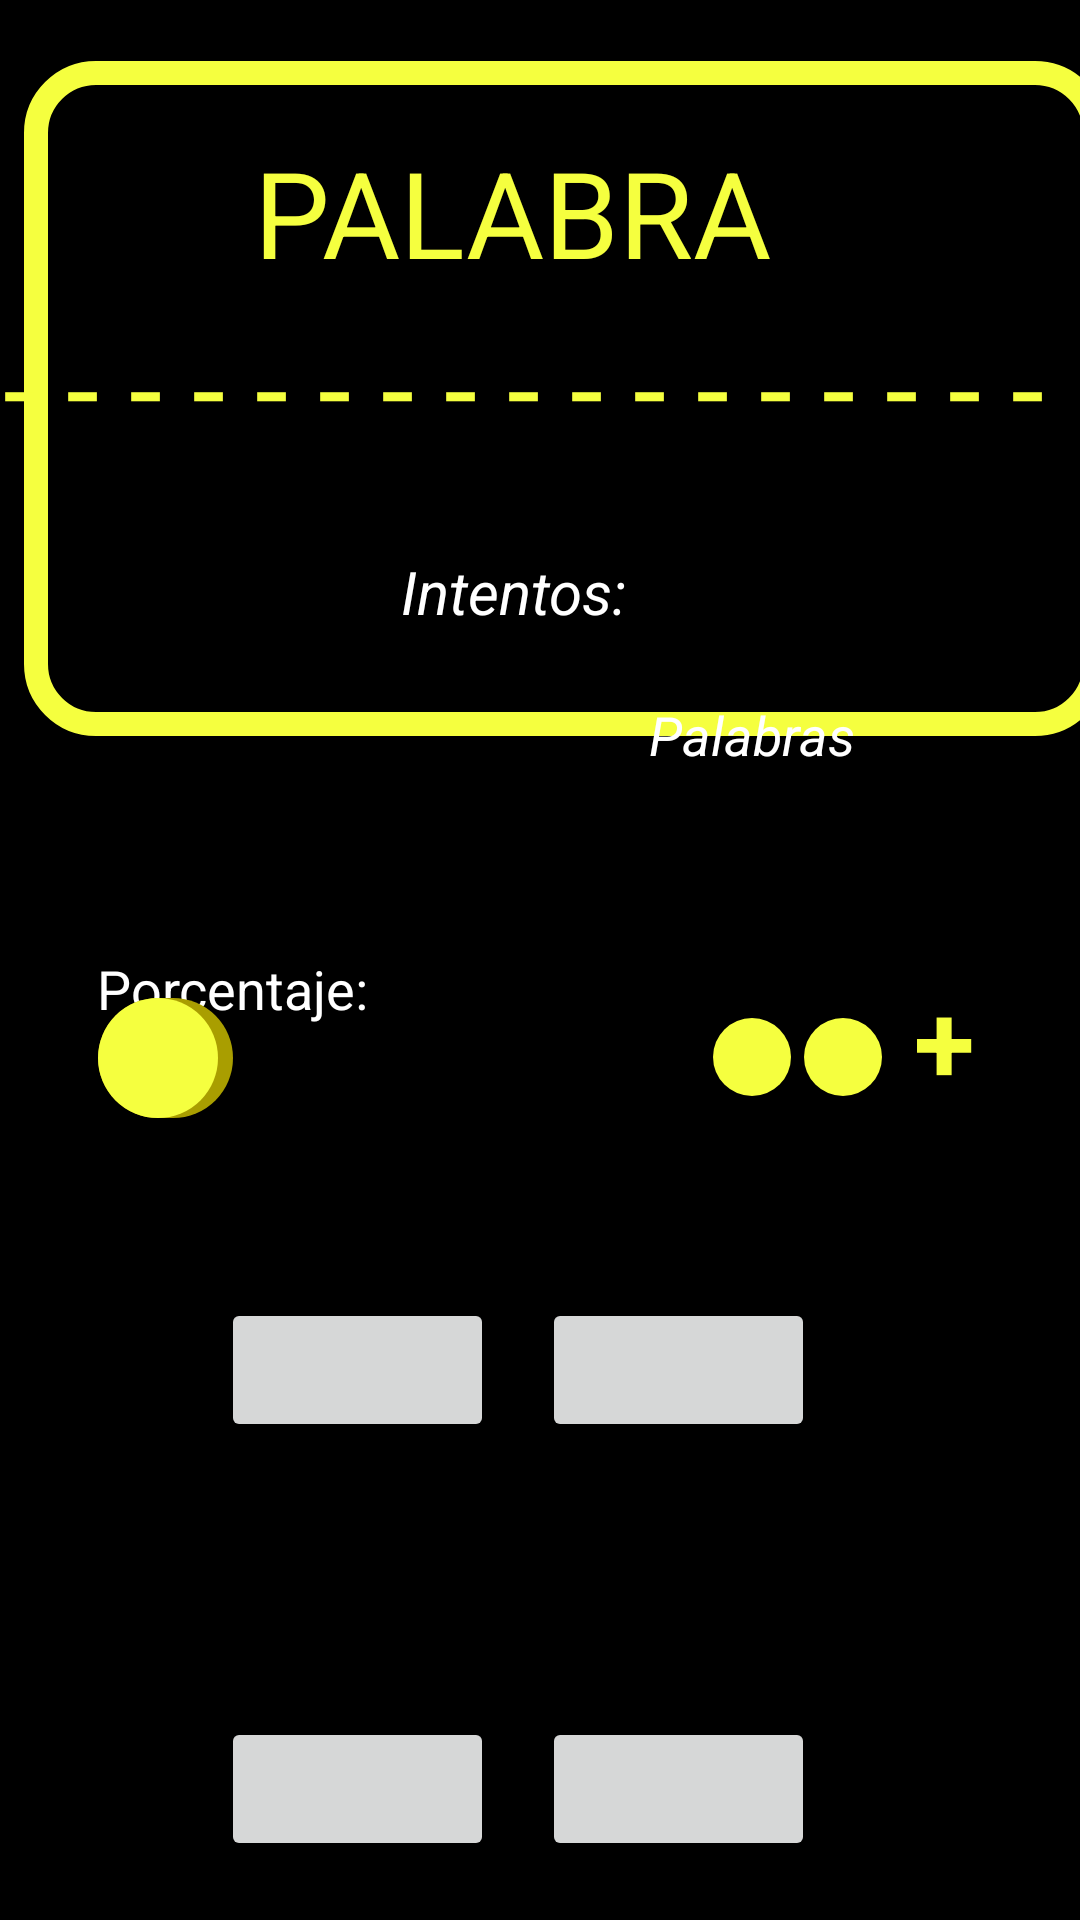

Layout XML and referenced resources for this Android screen:
<!-- AndroidManifest.xml: application theme AppTheme -->
<!-- res/layout/activity_partida.xml -->
<?xml version="1.0" encoding="utf-8"?>
<android.support.constraint.ConstraintLayout xmlns:android="http://schemas.android.com/apk/res/android"
    xmlns:app="http://schemas.android.com/apk/res-auto"
    xmlns:tools="http://schemas.android.com/tools"
    android:layout_width="match_parent"
    android:background="@android:color/black"
    android:layout_height="match_parent"
    tools:context=".Partida">

    <TextView
        android:id="@+id/palabra"
        android:layout_width="191dp"
        android:layout_height="wrap_content"
        android:layout_alignParentTop="true"
        android:layout_centerHorizontal="true"
        android:layout_marginBottom="8dp"
        android:layout_marginEnd="8dp"
        android:layout_marginLeft="8dp"
        android:layout_marginRight="8dp"
        android:layout_marginStart="8dp"
        android:layout_marginTop="8dp"
        android:text="PALABRA"
        android:textColor="@color/amarillo_claro"
        android:textSize="40dp"
        app:layout_constraintBottom_toBottomOf="parent"
        app:layout_constraintEnd_toEndOf="parent"
        app:layout_constraintHorizontal_bias="0.502"
        app:layout_constraintStart_toStartOf="parent"
        app:layout_constraintTop_toTopOf="parent"
        app:layout_constraintVertical_bias="0.063" />

    <ImageView
        android:id="@+id/imageView"
        android:layout_width="361dp"
        android:layout_height="225dp"
        android:layout_alignParentTop="true"
        android:layout_centerHorizontal="true"
        android:layout_marginBottom="8dp"
        android:layout_marginEnd="8dp"
        android:layout_marginLeft="8dp"
        android:layout_marginRight="8dp"
        android:layout_marginStart="8dp"
        android:layout_marginTop="8dp"
        android:background="@drawable/margen"
        app:layout_constraintBottom_toBottomOf="parent"
        app:layout_constraintEnd_toEndOf="parent"
        app:layout_constraintHorizontal_bias="0.0"
        app:layout_constraintStart_toStartOf="parent"
        app:layout_constraintTop_toTopOf="parent"
        app:layout_constraintVertical_bias="0.031" />

    <TextView
        android:id="@+id/textView"
        android:layout_width="wrap_content"

        android:layout_height="wrap_content"
        android:layout_alignParentTop="true"
        android:layout_centerHorizontal="true"
        android:layout_marginBottom="8dp"
        android:layout_marginEnd="8dp"
        android:layout_marginLeft="8dp"
        android:layout_marginRight="8dp"
        android:layout_marginStart="8dp"
        android:layout_marginTop="8dp"
        android:text="- - - - - - - - - - - - - - - - - "
        android:textColor="@color/amarillo_claro"
        android:textSize="40dp"
        app:layout_constraintBottom_toBottomOf="parent"
        app:layout_constraintEnd_toEndOf="parent"
        app:layout_constraintHorizontal_bias="0.545"
        app:layout_constraintStart_toStartOf="parent"
        app:layout_constraintTop_toTopOf="parent"
        app:layout_constraintVertical_bias="0.165" />

    <TextView
        android:id="@+id/porcentaje"
        android:layout_width="103dp"
        android:layout_height="wrap_content"
        android:layout_alignParentTop="true"
        android:layout_marginBottom="288dp"
        android:layout_marginEnd="8dp"
        android:layout_marginLeft="8dp"
        android:layout_marginRight="8dp"
        android:layout_marginStart="8dp"
        android:layout_marginTop="8dp"
        android:text="Porcentaje: "
        android:textColor="@android:color/white"
        android:textSize="18dp"
        app:layout_constraintBottom_toBottomOf="parent"
        app:layout_constraintEnd_toEndOf="parent"
        app:layout_constraintHorizontal_bias="0.101"
        app:layout_constraintStart_toStartOf="parent"
        app:layout_constraintTop_toTopOf="parent"
        app:layout_constraintVertical_bias="0.968" />

    <TextView
        android:id="@+id/total"
        android:layout_width="wrap_content"
        android:layout_height="20dp"
        android:layout_alignBottom="@+id/porcentaje"
        android:layout_marginBottom="8dp"
        android:layout_marginEnd="8dp"
        android:layout_marginLeft="8dp"
        android:layout_marginRight="8dp"
        android:layout_marginStart="8dp"
        android:layout_marginTop="8dp"
        android:text="Palabras "
        android:textColor="@android:color/white"
        android:textSize="18dp"
        android:textStyle="italic"
        app:layout_constraintBottom_toBottomOf="parent"
        app:layout_constraintEnd_toEndOf="parent"
        app:layout_constraintHorizontal_bias="0.769"
        app:layout_constraintStart_toStartOf="parent"
        app:layout_constraintTop_toTopOf="parent"
        app:layout_constraintVertical_bias="0.372" />

    <TextView
        android:layout_width="wrap_content"
        android:layout_height="wrap_content"
        android:layout_marginBottom="8dp"
        android:layout_marginEnd="8dp"
        android:layout_marginLeft="8dp"
        android:layout_marginRight="8dp"
        android:layout_marginStart="8dp"
        android:layout_marginTop="8dp"
        android:text="Intentos: "
        android:textColor="@android:color/white"
        android:textSize="20dp"
        android:textStyle="italic"
        app:layout_constraintBottom_toBottomOf="parent"
        app:layout_constraintEnd_toEndOf="parent"
        app:layout_constraintHorizontal_bias="0.477"
        app:layout_constraintStart_toStartOf="parent"
        app:layout_constraintTop_toTopOf="parent"
        app:layout_constraintVertical_bias="0.294" />

    <Button
        android:id="@+id/b2"
        android:layout_width="91dp"
        android:layout_height="wrap_content"
        android:layout_marginBottom="8dp"
        android:layout_marginEnd="8dp"
        android:layout_marginLeft="8dp"
        android:layout_marginRight="8dp"
        android:layout_marginStart="8dp"
        android:layout_marginTop="8dp"

        app:layout_constraintBottom_toBottomOf="parent"
        app:layout_constraintEnd_toEndOf="parent"
        app:layout_constraintHorizontal_bias="0.682"
        app:layout_constraintStart_toStartOf="parent"
        app:layout_constraintTop_toTopOf="parent"
        app:layout_constraintVertical_bias="0.737" />

    <Button
        android:id="@+id/b1"
        android:layout_width="91dp"
        android:layout_height="wrap_content"
        android:layout_marginBottom="8dp"
        android:layout_marginEnd="8dp"
        android:layout_marginLeft="8dp"
        android:layout_marginRight="8dp"
        android:layout_marginStart="8dp"
        android:layout_marginTop="8dp"
        app:layout_constraintBottom_toBottomOf="parent"
        app:layout_constraintEnd_toEndOf="parent"
        app:layout_constraintHorizontal_bias="0.259"
        app:layout_constraintStart_toStartOf="parent"
        app:layout_constraintTop_toTopOf="parent"
        app:layout_constraintVertical_bias="0.737" />

    <Button
        android:layout_width="91dp"
        android:layout_height="wrap_content"
        android:layout_marginBottom="8dp"
        android:layout_marginEnd="8dp"
        android:layout_marginLeft="8dp"
        android:layout_marginRight="8dp"
        android:layout_marginStart="8dp"
        android:layout_marginTop="8dp"
        android:id="@+id/b4"
        app:layout_constraintBottom_toBottomOf="parent"
        app:layout_constraintEnd_toEndOf="parent"
        app:layout_constraintHorizontal_bias="0.682"
        app:layout_constraintStart_toStartOf="parent"
        app:layout_constraintTop_toTopOf="parent"
        app:layout_constraintVertical_bias="0.98" />

    <Button
        android:layout_width="91dp"
        android:layout_height="wrap_content"
        android:layout_marginBottom="8dp"
        android:layout_marginEnd="8dp"
        android:layout_marginLeft="8dp"
        android:layout_marginRight="8dp"
        android:layout_marginStart="8dp"
        android:layout_marginTop="8dp"
        android:id="@+id/b3"
        app:layout_constraintBottom_toBottomOf="parent"
        app:layout_constraintEnd_toEndOf="parent"
        app:layout_constraintHorizontal_bias="0.259"
        app:layout_constraintStart_toStartOf="parent"
        app:layout_constraintTop_toTopOf="parent"
        app:layout_constraintVertical_bias="0.98" />

    <ImageView
        android:layout_width="wrap_content"
        android:layout_height="wrap_content"
        android:layout_marginBottom="8dp"
        android:layout_marginEnd="8dp"
        android:layout_marginLeft="8dp"
        android:layout_marginRight="8dp"
        android:layout_marginStart="8dp"
        android:layout_marginTop="8dp"
        android:background="@drawable/botoncito_grande"
        app:layout_constraintBottom_toBottomOf="parent"
        app:layout_constraintEnd_toEndOf="parent"
        app:layout_constraintHorizontal_bias="0.083"
        app:layout_constraintStart_toStartOf="parent"
        app:layout_constraintTop_toTopOf="parent"
        app:layout_constraintVertical_bias="0.556" />

    <TextView
        android:id="@+id/textView2"
        android:layout_width="wrap_content"
        android:layout_height="wrap_content"
        android:layout_marginBottom="8dp"
        android:layout_marginEnd="8dp"
        android:layout_marginLeft="8dp"
        android:layout_marginRight="8dp"
        android:layout_marginStart="8dp"
        android:layout_marginTop="8dp"
        android:text="+"
        android:textStyle="bold"
        android:textColor="@color/amarillo_claro"
        android:textSize="37dp"
        app:layout_constraintBottom_toBottomOf="parent"
        app:layout_constraintEnd_toEndOf="parent"
        app:layout_constraintHorizontal_bias="0.916"
        app:layout_constraintStart_toStartOf="parent"
        app:layout_constraintTop_toTopOf="parent"
        app:layout_constraintVertical_bias="0.546" />

    <ImageView
        android:layout_width="26dp"
        android:layout_height="26dp"
        android:layout_marginBottom="8dp"
        android:layout_marginEnd="8dp"
        android:layout_marginLeft="8dp"
        android:layout_marginRight="8dp"
        android:layout_marginStart="8dp"
        android:layout_marginTop="8dp"
        android:background="@drawable/botoncito"
        app:layout_constraintBottom_toBottomOf="parent"
        app:layout_constraintEnd_toEndOf="parent"
        app:layout_constraintHorizontal_bias="0.818"
        app:layout_constraintStart_toStartOf="parent"
        app:layout_constraintTop_toTopOf="parent"
        app:layout_constraintVertical_bias="0.554" />

    <ImageView
        android:layout_width="26dp"
        android:layout_height="26dp"
        android:layout_marginBottom="8dp"
        android:layout_marginEnd="8dp"
        android:layout_marginLeft="8dp"
        android:layout_marginRight="8dp"
        android:layout_marginStart="8dp"
        android:layout_marginTop="8dp"
        android:background="@drawable/botoncito"
        app:layout_constraintBottom_toBottomOf="parent"
        app:layout_constraintEnd_toEndOf="parent"
        app:layout_constraintHorizontal_bias="0.722"
        app:layout_constraintStart_toStartOf="parent"
        app:layout_constraintTop_toTopOf="parent"
        app:layout_constraintVertical_bias="0.554" />


</android.support.constraint.ConstraintLayout>
<!-- resources referenced by this layout -->
<resources>
  <color name="amarillo_claro">#f5ff3f</color>
  <!-- drawable botoncito (drawable) -->
  <?xml version="1.0" encoding="utf-8"?>
  <shape xmlns:android="http://schemas.android.com/apk/res/android">
  
      <corners android:radius="150dp"/>
      <solid android:color="@color/amarillo_claro"/>
  </shape>
  <!-- drawable botoncito_grande (drawable) -->
  <?xml version="1.0" encoding="utf-8"?>
  <layer-list xmlns:android="http://schemas.android.com/apk/res/android">
      <item
          android:width="45dp"
          android:height="40dp">
  
          <shape>
              <solid android:color="@color/amarillo_oscuro"/>
              <corners android:radius="150dp"/>
          </shape>
      </item>
  
      <item
          android:width="40dp"
          android:height="40dp">
  
          <shape>
              <gradient android:endColor="@color/amarillo_claro"
                  android:startColor="@color/amarillo_claro"
                  android:angle="180"/>
              <corners android:radius="150dp"/>
          </shape>
      </item>
  </layer-list>
  <!-- drawable margen (drawable) -->
  <?xml version="1.0" encoding="utf-8"?>
  <shape xmlns:android="http://schemas.android.com/apk/res/android">
  
      <stroke android:color="@color/amarillo_claro" android:width="8dp"/>
      <corners android:radius="20dp"/>
  </shape>
  <style name="AppTheme" parent="Theme.AppCompat.Light.NoActionBar">
          
          <item name="colorPrimary">@color/colorPrimary</item>
          <item name="colorPrimaryDark">@color/colorPrimaryDark</item>
          <item name="colorAccent">@color/colorAccent</item>
          <item name="android:alertDialogTheme">@style/ca</item>
          <item name="android:textColorPrimary">#fff</item>
          <item name="android:textColorSecondary">#b4b4b4</item>
      </style>
  <color name="amarillo_oscuro">#a99e00</color>
  <color name="colorPrimary">#3F51B5</color>
  <color name="colorPrimaryDark">#303F9F</color>
  <color name="colorAccent">#ffcc4c</color>
  <style name="ca" parent="Base.Theme.AppCompat.Dialog.Alert">
  
          <item name="android:background">@android:color/black</item>
          <item name="android:textColor">@android:color/white</item>
      </style>
</resources>
